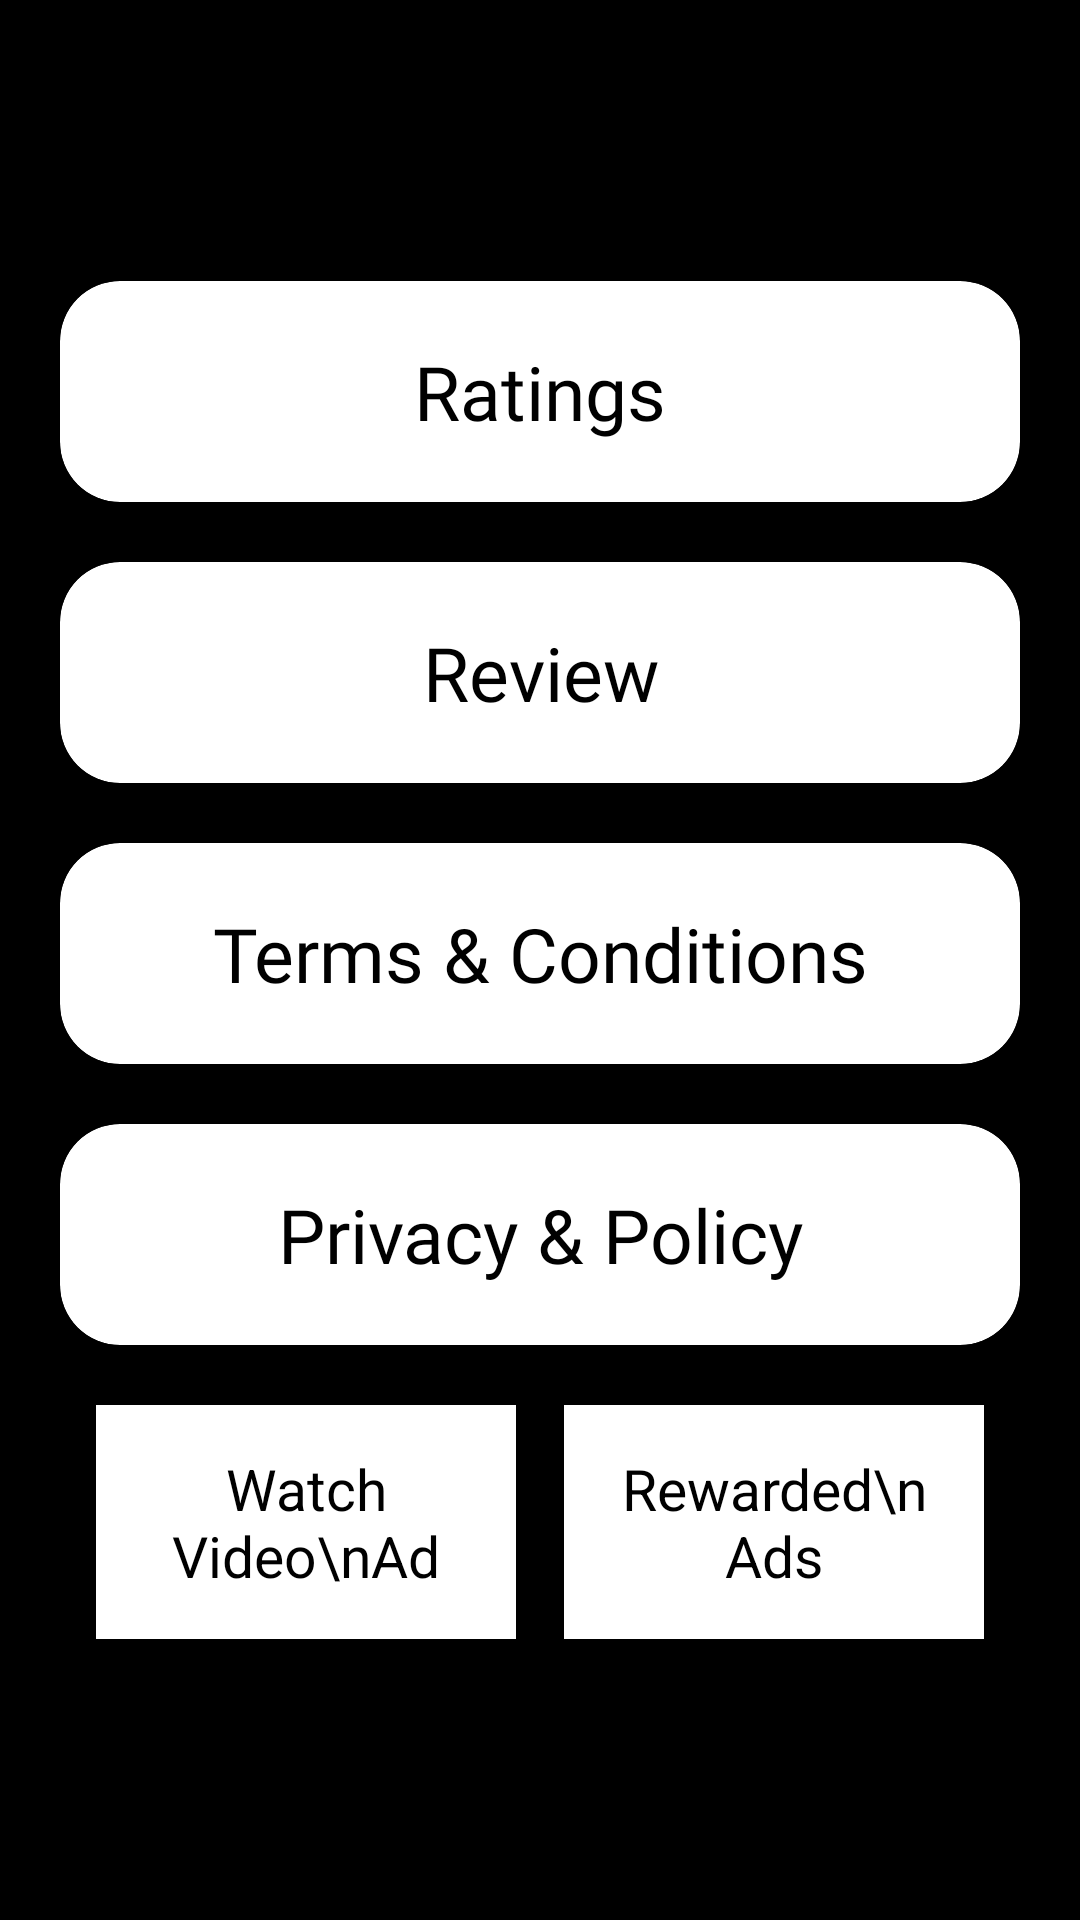

Layout XML and referenced resources for this Android screen:
<!-- AndroidManifest.xml: application theme Theme.Torch -->
<!-- res/layout/activity_menu.xml -->
<?xml version="1.0" encoding="utf-8"?>
<LinearLayout xmlns:android="http://schemas.android.com/apk/res/android"
    xmlns:app="http://schemas.android.com/apk/res-auto"
    xmlns:tools="http://schemas.android.com/tools"
    android:layout_width="match_parent"
    android:layout_height="match_parent"
    android:background="@color/black"
    android:orientation="vertical"
    android:gravity="center"
    tools:context=".MenuActivity">

    <LinearLayout
        android:id="@+id/bannerId"
        android:layout_width="match_parent"
        android:layout_height="wrap_content"
        android:orientation="vertical"
        app:layout_constraintStart_toStartOf="parent"
        app:layout_constraintEnd_toEndOf="parent"
        app:layout_constraintBottom_toBottomOf="parent"
        />

    <androidx.cardview.widget.CardView
        android:layout_width="match_parent"
        android:layout_height="wrap_content"
        android:id="@+id/ratings"
        app:cardBackgroundColor="@color/white"
        app:cardElevation="4dp"
        app:cardCornerRadius="20dp"
        android:layout_marginStart="20dp"
        android:layout_marginEnd="20dp"
        >

        <LinearLayout
            android:layout_width="match_parent"
            android:layout_height="wrap_content"
            android:orientation="horizontal"
            >

            <TextView
                android:layout_width="match_parent"
                android:layout_height="wrap_content"
                android:gravity="center"
                android:layout_margin="20dp"
                android:layout_gravity="center"
                android:text="Ratings"
                android:textColor="@color/black"
                android:textSize="25sp"
                android:fontFamily="@font/airbnb_cereal_medium"
                />


        </LinearLayout>

    </androidx.cardview.widget.CardView>

    <androidx.cardview.widget.CardView
        android:layout_width="match_parent"
        android:layout_height="wrap_content"
        android:id="@+id/review"
        app:cardBackgroundColor="@color/white"
        app:cardElevation="4dp"
        app:cardCornerRadius="20dp"
        android:layout_marginStart="20dp"
        android:layout_marginEnd="20dp"
        android:layout_marginTop="20dp"

        >

        <LinearLayout
            android:layout_width="match_parent"
            android:layout_height="wrap_content"
            android:orientation="horizontal"
            >

            <TextView
                android:layout_width="match_parent"
                android:layout_height="wrap_content"
                android:gravity="center"
                android:layout_margin="20dp"
                android:layout_gravity="center"
                android:text="Review"
                android:textColor="@color/black"
                android:textSize="25sp"
                android:fontFamily="@font/airbnb_cereal_medium"
                />


        </LinearLayout>

    </androidx.cardview.widget.CardView>

    <androidx.cardview.widget.CardView
        android:layout_width="match_parent"
        android:layout_height="wrap_content"
        android:id="@+id/terms"
        app:cardBackgroundColor="@color/white"
        app:cardElevation="4dp"
        app:cardCornerRadius="20dp"
        android:layout_marginStart="20dp"
        android:layout_marginEnd="20dp"
        android:layout_marginTop="20dp"

        >

        <LinearLayout
            android:layout_width="match_parent"
            android:layout_height="wrap_content"
            android:orientation="horizontal"
            >

            <TextView
                android:layout_width="match_parent"
                android:layout_height="wrap_content"
                android:gravity="center"
                android:layout_margin="20dp"
                android:layout_gravity="center"
                android:text="Terms &amp; Conditions"
                android:textColor="@color/black"
                android:textSize="25sp"
                android:fontFamily="@font/airbnb_cereal_medium"
                />


        </LinearLayout>

    </androidx.cardview.widget.CardView>

    <androidx.cardview.widget.CardView
        android:layout_width="match_parent"
        android:layout_height="wrap_content"
        android:id="@+id/privacy"
        app:cardBackgroundColor="@color/white"
        app:cardElevation="4dp"
        app:cardCornerRadius="20dp"
        android:layout_marginStart="20dp"
        android:layout_marginEnd="20dp"
        android:layout_marginTop="20dp"

        >

        <LinearLayout
            android:layout_width="match_parent"
            android:layout_height="wrap_content"
            android:orientation="horizontal"
            >

            <TextView
                android:layout_width="match_parent"
                android:layout_height="wrap_content"
                android:gravity="center"
                android:layout_margin="20dp"
                android:layout_gravity="center"
                android:text="Privacy &amp; Policy"
                android:textColor="@color/black"
                android:textSize="25sp"
                android:fontFamily="@font/airbnb_cereal_medium"
                />


        </LinearLayout>

    </androidx.cardview.widget.CardView>

    <LinearLayout
        android:id="@+id/ads_ll"
        android:layout_width="match_parent"
        android:layout_height="wrap_content"
        android:orientation="horizontal"
        android:layout_marginStart="32dp"
        android:layout_marginTop="20dp"
        android:layout_marginEnd="32dp"
        app:layout_constraintEnd_toEndOf="parent"
        app:layout_constraintStart_toStartOf="parent"
        app:layout_constraintTop_toBottomOf="@+id/terms"
        >

        <TextView
            android:layout_weight="1"
            android:id="@+id/supportUs"
            android:layout_width="0dp"
            android:layout_height="wrap_content"
            android:background="@color/white"
            android:padding="15dp"
            android:text="Watch Video\nAd"
            android:textColor="@color/black"
            android:gravity="center"
            android:textSize="19sp"
            android:layout_marginRight="8dp" />

        <TextView
            android:layout_weight="1"
            android:id="@+id/watch_video"
            android:layout_width="0dp"
            android:layout_height="wrap_content"
            android:background="@color/white"
            android:padding="15dp"
            android:text="Rewarded\nAds"
            android:textColor="@color/black"
            android:gravity="center"
            android:textSize="19sp"
            android:layout_marginLeft="8dp"
            />

    </LinearLayout>

</LinearLayout>
<!-- resources referenced by this layout -->
<resources>
  <style name="Theme.Torch" parent="Theme.MaterialComponents.DayNight.NoActionBar">
          
          <item name="colorPrimary">@color/black</item>
          <item name="colorPrimaryVariant">@color/black</item>
          <item name="colorOnPrimary">@color/black</item>
          
          <item name="colorSecondary">@color/teal_200</item>
          <item name="colorSecondaryVariant">@color/teal_700</item>
          <item name="colorOnSecondary">@color/black</item>
          
          <item name="android:statusBarColor" tools:targetApi="l">?attr/colorPrimaryVariant</item>
          
      </style>
  <!-- not gathered from this repository: default colours our renderer supplied (Android Studio template values) -->
  <color name="teal_200">#FF03DAC5</color>
  <color name="teal_700">#FF018786</color>
  <color name="black">#FF000000</color>
  <color name="white">#FFFFFFFF</color>
</resources>
